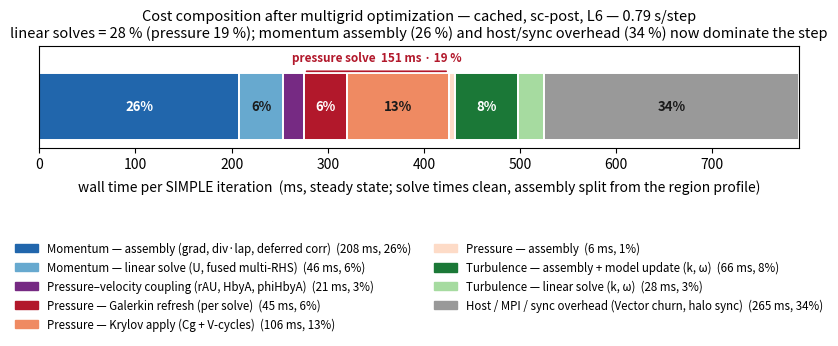

The script that saved this image: (Note: this script raises an exception after producing the figure.)
"""Cost composition of one SIMPLE iteration AFTER the multigrid optimizations (the tuned champion:
cached hierarchy, post-pass scale correction, L6, merged levels 2, localized coarse solve).

Linear-solve wall times are the clean, overhead-free per-equation numbers from the corrected-binding
champion run `mgscpost-coarse-reltol/L6e1-20260717-094639.log` (steady 0.79 s/step, 1 rank/GPU). The
pressure solve is split into its fixed per-solve Galerkin refresh and its per-iteration Krylov apply
by the amortization of §4.3 (refresh ~45 ms, apply ~13 ms/iter x 8.4 iters ~= 106 ms).

Momentum solve = 46 ms: the U system is ONE multi-RHS (Vec3) solve reported once per component in the
log (Ux=Uy=Uz=45.7 ms). An earlier version of this figure SUMMED the three identical lines to 130 ms
-- a 3x overcount. With the implicit slip/symmetry BC this single solve is preserved by the fused
per-column-diagonal operator (FusedDiagShiftMatrix); the un-fused slip path would instead cost three
separate solves (~55 ms).

The old figure lumped everything that is not a linear solve into one grey "assemble + overhead"
remainder. Here that remainder is split into momentum assembly, pressure assembly, pressure-velocity
coupling (rAU / HbyA / phiHbyA), and turbulence assembly/update, using the per-corrector
solve/assembly SHARES measured by the space-time-stack region profile
`champion-costbreakdown/champ-spacetimestack-20260717-132600.kokkos-profile.txt` (30-step window):
each corrector's clean total = clean_solve / (profiled solve share), and the non-solve part is
apportioned by the profiled region tree. What is left of the 0.79 s step after the correctors is
genuine host / MPI / sync overhead (Kokkos Vector churn + halo cuStreamSynchronize, cf. the L5c4
attribution) -- the largest single slice at ~34 %. Space-time-stack inflates the Ginkgo solve kernels
(p.linearSolve 457 ms profiled vs 151 ms clean), so only the WITHIN-corrector shares are used, never
its absolute solve times.

Story: linear solves are ~28 % of the step (pressure 19 %); momentum assembly (26 %) and host/sync
overhead (34 %) now dominate -- not the solves. (Fig 2, the uncached reference, was 77 % pressure.)
"""
import matplotlib
matplotlib.use("Agg")
import matplotlib.pyplot as plt

STEP_MS = 790.0   # steady s/step = 0.790 s

# --- clean linear-solve times (from the champion log) ---
P_REFRESH, P_APPLY = 45.0, 106.0      # pressure solve = 151 ms total
U_SOLVE            = 46.0             # momentum: ONE fused multi-RHS solve (not 3x)
TURB_SOLVE         = 27.6             # k + omega

# --- assembly / coupling split, from the space-time-stack per-corrector shares ---
#   profiled shares: momentumPredictor solve=18.2%; pressureCorrector p-solve=84.6%
#                    (non-solve: p.assemble 16.8 : pv-coupling 60.0); turbCorrect solve=29.6%
U_ASM   = U_SOLVE/0.1814 - U_SOLVE                    # momentum assembly (assemble + construct + src)
_pcorr  = (P_REFRESH+P_APPLY)/0.846                   # clean pressureCorrector total
_pnon   = _pcorr - (P_REFRESH+P_APPLY)
P_ASM   = _pnon * 16.8/(16.8+60.0)                    # pressure assembly
PVC     = _pnon - P_ASM                               # pressure-velocity coupling: rAU, HbyA, phiHbyA
TURB_ASM = TURB_SOLVE/0.296 - TURB_SOLVE             # turbulence assemble + model update
OTHER   = STEP_MS - (P_REFRESH+P_APPLY+P_ASM+PVC+U_ASM+U_SOLVE+TURB_ASM+TURB_SOLVE)

# label, ms, colour  (pressure=red family, momentum=blue, coupling=purple, turbulence=green, overhead=grey)
seg = [
    ("Momentum — assembly (grad, div·lap, deferred corr)", U_ASM,     "#2166ac"),
    ("Momentum — linear solve (U, fused multi-RHS)",        U_SOLVE,   "#67a9cf"),
    ("Pressure–velocity coupling (rAU, HbyA, phiHbyA)",     PVC,       "#762a83"),
    ("Pressure — Galerkin refresh (per solve)",             P_REFRESH, "#b2182b"),
    ("Pressure — Krylov apply (Cg + V-cycles)",             P_APPLY,   "#ef8a62"),
    ("Pressure — assembly",                                 P_ASM,     "#fddbc7"),
    ("Turbulence — assembly + model update (k, ω)",         TURB_ASM,  "#1b7837"),
    ("Turbulence — linear solve (k, ω)",                    TURB_SOLVE,"#a6dba0"),
    ("Host / MPI / sync overhead (Vector churn, halo sync)",OTHER,     "#999999"),
]
assert abs(sum(s for _, s, _ in seg) - STEP_MS) < 1.0

fig, ax = plt.subplots(figsize=(9.8, 3.0))
left = 0.0
light = {"#67a9cf", "#ef8a62", "#fddbc7", "#a6dba0", "#999999"}   # segments needing dark text
for label, ms, c in seg:
    ax.barh(0, ms, left=left, color=c, edgecolor="white", linewidth=1.4)
    pct = 100 * ms / STEP_MS
    if pct >= 3.5:
        ax.text(left + ms / 2, 0, f"{pct:.0f}%", ha="center", va="center",
                fontsize=9.5, color="#1a1a1a" if c in light else "white", fontweight="bold")
    left += ms

# bracket the pressure solve (the two red solve segments) so the "19 %" total reads at a glance
ps_lo = U_ASM + U_SOLVE + PVC
ps_hi = ps_lo + P_REFRESH + P_APPLY
ax.annotate("", xy=(ps_lo, 0.42), xytext=(ps_hi, 0.42),
            arrowprops=dict(arrowstyle="-", color="#b2182b", lw=1.2))
ax.text((ps_lo + ps_hi) / 2, 0.5, "pressure solve  151 ms · 19 %", ha="center", va="bottom",
        fontsize=8.5, color="#b2182b", fontweight="bold")

ax.set_xlim(0, STEP_MS)
ax.set_ylim(-0.5, 0.72)
ax.set_yticks([])
ax.set_xlabel("wall time per SIMPLE iteration  (ms, steady state; solve times clean, "
              "assembly split from the region profile)", labelpad=6)
ax.set_title("Cost composition after multigrid optimization — cached, sc-post, L6 — 0.79 s/step\n"
             "linear solves = 28 % (pressure 19 %); momentum assembly (26 %) and host/sync "
             "overhead (34 %) now dominate the step",
             fontsize=10.5)

handles = [plt.Rectangle((0, 0), 1, 1, color=c) for _, _, c in seg]
labels = [f"{lbl}  ({ms:.0f} ms, {100*ms/STEP_MS:.0f}%)" for lbl, ms, _ in seg]
ax.legend(handles, labels, loc="upper center", bbox_to_anchor=(0.5, -0.82),
          ncol=2, fontsize=8.3, frameon=False)
fig.subplots_adjust(bottom=0.46, top=0.80)
out = "paperParamStudyResults/champion-cost-breakdown.png"
fig.savefig(out, dpi=150, bbox_inches="tight")
print("wrote", out)
for lbl, ms, _ in seg:
    print(f"  {lbl:52s} {ms:6.1f} ms  {100*ms/STEP_MS:4.1f}%")
